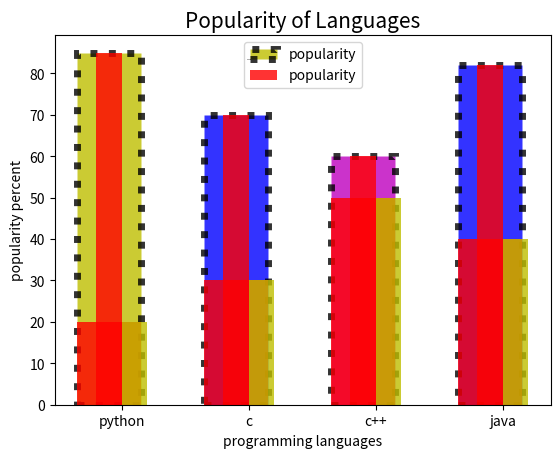

The script that saved this image: (Note: this script raises an exception after producing the figure.)
#!/usr/bin/env python
# coding: utf-8

# # Bar Plot

# In[38]:


import matplotlib.pyplot as plt
x=["python","c","c++","java"]
y=[85,70,60,82]
z=[20,30,50,40]
plt.xlabel("programming languages",fontsize=10)
plt.ylabel("popularity percent")
plt.title("Popularity of Languages",fontsize=15)
c=["y","b","m","b"]
plt.bar(x,y, width=0.5, color=c, align="center",edgecolor="black",linewidth=5, linestyle="dotted",alpha=0.8,label="popularity")
plt.bar(x,z, width=0.5, color="red", align="center",alpha=0.8,label="popularity")
plt.legend()
plt.show()


# In[56]:


import matplotlib.pyplot as plt
import numpy as np
x=["python","c","c++","java"]
y=[85,70,60,82]
z=[20,30,50,40]

width=0.2
p=np.arange(len(x))
p1=[j+width for j in p]

plt.xlabel("programming languages",fontsize=10)
plt.ylabel("popularity percent")
plt.title("Popularity of Languages",fontsize=15)

plt.bar(p,y,  width,color="r",alpha=0.8,label="popularity")
plt.bar(p1,z,  width,color="y",alpha=0.8,label="popularity")

plt.xticks(p+width/2,x,rotation="10")
plt.legend()
plt.show()


# In[57]:


import matplotlib.pyplot as plt
x=["python","c","c++","java"]
y=[85,70,60,82]
z=[20,30,50,40]

plt.xlabel("programming languages",fontsize=10)
plt.ylabel("popularity percent")
plt.title("Popularity of Languages",fontsize=15)

c=["y","b","m","b"]
plt.barh(x,y, color=c, align="center",edgecolor="black",linewidth=5, linestyle="dotted",alpha=0.8,label="popularity")
plt.barh(x,z, color="red", align="center",alpha=0.8,label="popularity")

plt.legend()
plt.show()


# In[ ]:




